Image classification data set "Dataset" (Shukti042/Butterfly-Image-Classification-75-species on GitHub). Class labels (74): adonis, african giant swallowtail, american snoot, appollo, atala, banded orange heliconian, banded peacock, beckers white, black hairstreak, blue morpho, blue spotted crow, brown siproeta, cabbage white, cairns birdwing, chequered skipper, chestnut, cleopatra, clodius parnassian, clouded sulphur, common banded awl, common wood-nymph, copper tail, crecent, crimson patch, danaid eggfly, eastern coma, eastern dapple white, eastern pine elfin, elbowed pierrot, gold banded, great eggfly, great jay, green celled cattleheart, grey hairstreak, indra swallow, iphiclus sister, julia, large marble, malachite, mangrove skipper, mestra, metalmark, milberts tortoiseshell, monarch, mourning cloak, orange oakleaf, orange tip, orchard swallow, painted lady, paper kite, peacock, pine white, pipevine swallow, popinjay, purple hairstreak, purplish copper, question mark, red admiral, red cracker, red postman, red spotted purple, scarce swallow, silver spot skipper, sleepy orange, sootywing, southern dogface, straited queen, tropical leafwing, two barred flasher, ulyses, viceroy, wood satyr, yellow swallowtail, zebra longwing.

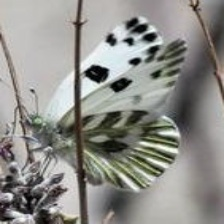
Label: beckers white

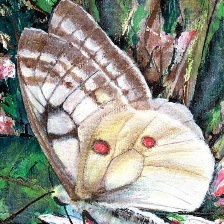
Label: clodius parnassian

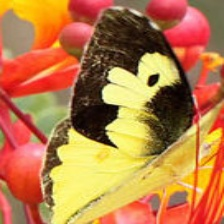
Label: southern dogface

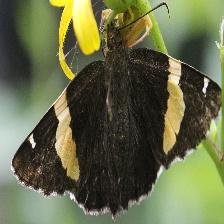
Label: gold banded

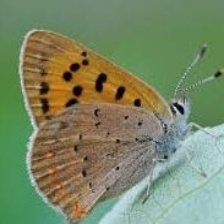
Label: purplish copper

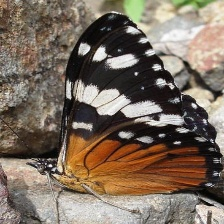
Label: red cracker
